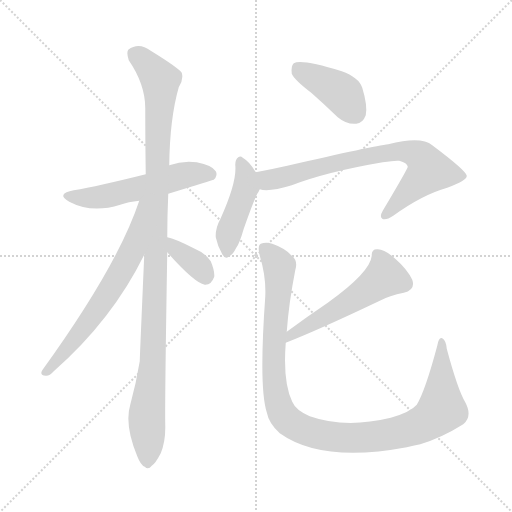
t = 0.00 s
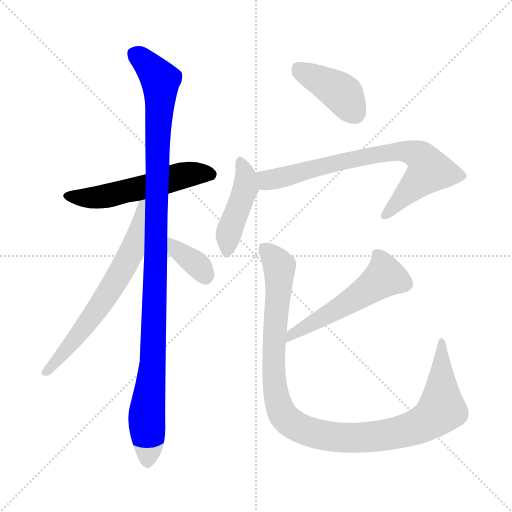
t = 1.41 s
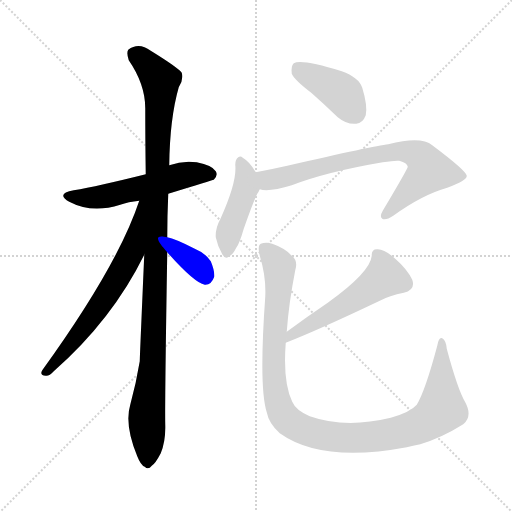
t = 2.81 s
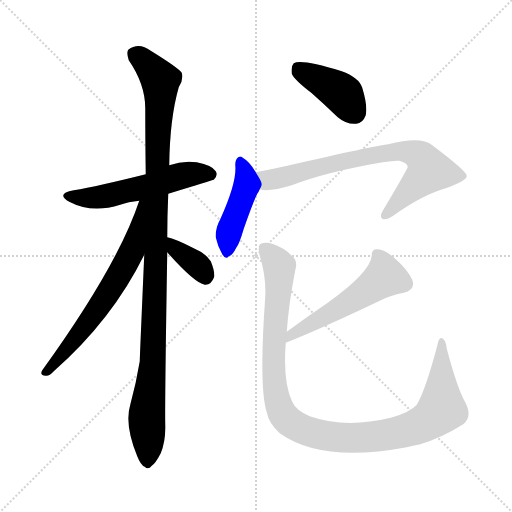
t = 4.22 s
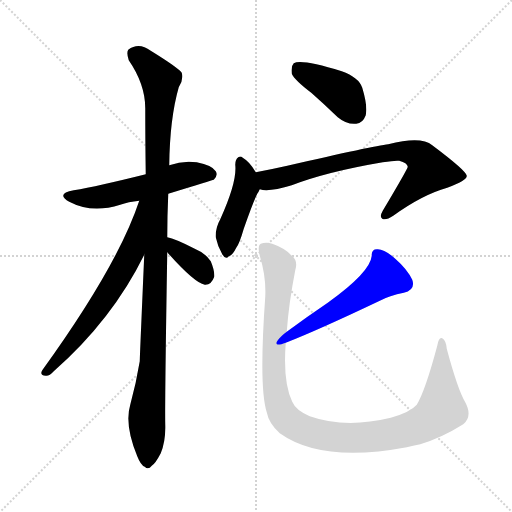
t = 5.62 s
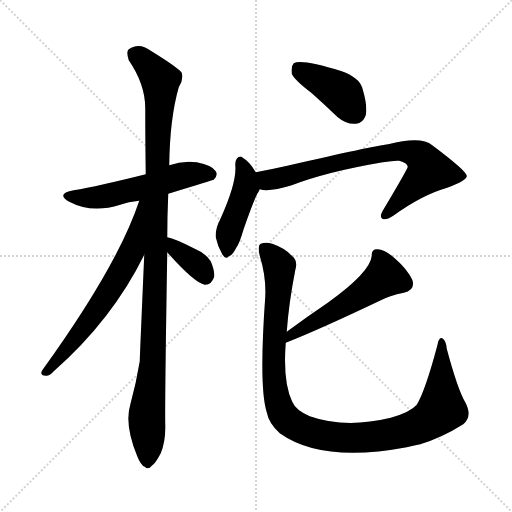
t = 7.03 s

The animated SVG that drew these frames (rendered in a browser with its animation timeline set to each time). Animation: 9 CSS @keyframes rules; one cycle of 7.03 s.

<svg version="1.1" viewBox="0 0 1024 1024" xmlns="http://www.w3.org/2000/svg">
  <g stroke="lightgray" stroke-dasharray="1,1" stroke-width="1" transform="scale(4, 4)">
    <line x1="0" y1="0" x2="256" y2="256"></line>
    <line x1="256" y1="0" x2="0" y2="256"></line>
    <line x1="128" y1="0" x2="128" y2="256"></line>
    <line x1="0" y1="128" x2="256" y2="128"></line>
  </g>
<g transform="scale(1, -1) translate(0, -900)">
   <style type="text/css">
    @keyframes keyframes0 {
      from {
       stroke: blue;
       stroke-dashoffset: 545;
       stroke-width: 128;
       }
       64% {
       animation-timing-function: step-end;
       stroke: blue;
       stroke-dashoffset: 0;
       stroke-width: 128;
       }
       to {
       stroke: black;
       stroke-width: 1024;
       }
       }
       #make-me-a-hanzi-animation-0 {
         animation: keyframes0 0.693522s both;
         animation-delay: 0.000000s;
         animation-timing-function: linear;
       }
    @keyframes keyframes1 {
      from {
       stroke: blue;
       stroke-dashoffset: 1091;
       stroke-width: 128;
       }
       78% {
       animation-timing-function: step-end;
       stroke: blue;
       stroke-dashoffset: 0;
       stroke-width: 128;
       }
       to {
       stroke: black;
       stroke-width: 1024;
       }
       }
       #make-me-a-hanzi-animation-1 {
         animation: keyframes1 1.137858s both;
         animation-delay: 0.693522s;
         animation-timing-function: linear;
       }
    @keyframes keyframes2 {
      from {
       stroke: blue;
       stroke-dashoffset: 650;
       stroke-width: 128;
       }
       68% {
       animation-timing-function: step-end;
       stroke: blue;
       stroke-dashoffset: 0;
       stroke-width: 128;
       }
       to {
       stroke: black;
       stroke-width: 1024;
       }
       }
       #make-me-a-hanzi-animation-2 {
         animation: keyframes2 0.778971s both;
         animation-delay: 1.831380s;
         animation-timing-function: linear;
       }
    @keyframes keyframes3 {
      from {
       stroke: blue;
       stroke-dashoffset: 360;
       stroke-width: 128;
       }
       54% {
       animation-timing-function: step-end;
       stroke: blue;
       stroke-dashoffset: 0;
       stroke-width: 128;
       }
       to {
       stroke: black;
       stroke-width: 1024;
       }
       }
       #make-me-a-hanzi-animation-3 {
         animation: keyframes3 0.542969s both;
         animation-delay: 2.610352s;
         animation-timing-function: linear;
       }
    @keyframes keyframes4 {
      from {
       stroke: blue;
       stroke-dashoffset: 407;
       stroke-width: 128;
       }
       57% {
       animation-timing-function: step-end;
       stroke: blue;
       stroke-dashoffset: 0;
       stroke-width: 128;
       }
       to {
       stroke: black;
       stroke-width: 1024;
       }
       }
       #make-me-a-hanzi-animation-4 {
         animation: keyframes4 0.581217s both;
         animation-delay: 3.153320s;
         animation-timing-function: linear;
       }
    @keyframes keyframes5 {
      from {
       stroke: blue;
       stroke-dashoffset: 441;
       stroke-width: 128;
       }
       59% {
       animation-timing-function: step-end;
       stroke: blue;
       stroke-dashoffset: 0;
       stroke-width: 128;
       }
       to {
       stroke: black;
       stroke-width: 1024;
       }
       }
       #make-me-a-hanzi-animation-5 {
         animation: keyframes5 0.608887s both;
         animation-delay: 3.734538s;
         animation-timing-function: linear;
       }
    @keyframes keyframes6 {
      from {
       stroke: blue;
       stroke-dashoffset: 750;
       stroke-width: 128;
       }
       71% {
       animation-timing-function: step-end;
       stroke: blue;
       stroke-dashoffset: 0;
       stroke-width: 128;
       }
       to {
       stroke: black;
       stroke-width: 1024;
       }
       }
       #make-me-a-hanzi-animation-6 {
         animation: keyframes6 0.860352s both;
         animation-delay: 4.343424s;
         animation-timing-function: linear;
       }
    @keyframes keyframes7 {
      from {
       stroke: blue;
       stroke-dashoffset: 537;
       stroke-width: 128;
       }
       64% {
       animation-timing-function: step-end;
       stroke: blue;
       stroke-dashoffset: 0;
       stroke-width: 128;
       }
       to {
       stroke: black;
       stroke-width: 1024;
       }
       }
       #make-me-a-hanzi-animation-7 {
         animation: keyframes7 0.687012s both;
         animation-delay: 5.203776s;
         animation-timing-function: linear;
       }
    @keyframes keyframes8 {
      from {
       stroke: blue;
       stroke-dashoffset: 1080;
       stroke-width: 128;
       }
       78% {
       animation-timing-function: step-end;
       stroke: blue;
       stroke-dashoffset: 0;
       stroke-width: 128;
       }
       to {
       stroke: black;
       stroke-width: 1024;
       }
       }
       #make-me-a-hanzi-animation-8 {
         animation: keyframes8 1.128906s both;
         animation-delay: 5.890788s;
         animation-timing-function: linear;
       }
</style>
<path d="M 336.5 512.5 Q 424.5 539.5 427.5 540.5 Q 436.5 549.5 431.5 557.5 Q 424.5 569.5 393.5 575.5 Q 365.5 579.5 338.5 569.5 L 291.5 551.5 Q 195.5 527.5 147.5 519.5 Q 110.5 512.5 138.5 496.5 Q 183.5 472.5 240.5 490.5 Q 256.5 496.5 278.5 498.5 L 336.5 512.5 Z" fill="lightgray"></path> 
<path d="M 334.5 425.5 Q 334.5 467.5 336.5 512.5 L 338.5 569.5 Q 339.5 662.5 357.5 725.5 Q 367.5 740.5 363.5 754.5 Q 356.5 764.5 301.5 798.5 Q 277.5 816.5 256.5 800.5 Q 252.5 794.5 257.5 779.5 Q 290.5 731.5 290.5 683.5 Q 290.5 622.5 291.5 551.5 L 288.5 390.5 Q 279.5 183.5 279.5 177.5 Q 272.5 134.5 260.5 90.5 Q 248.5 50.5 274.5 -12.5 Q 281.5 -30.5 289.5 -33.5 Q 296.5 -40.5 303.5 -31.5 Q 310.5 -27.5 321.5 -6.5 Q 331.5 18.5 330.5 50.5 Q 329.5 90.5 334.5 395.5 L 334.5 425.5 Z" fill="lightgray"></path> 
<path d="M 278.5 498.5 Q 235.5 368.5 84.5 159.5 Q 78.5 149.5 91.5 148.5 Q 98.5 147.5 107.5 157.5 Q 224.5 260.5 288.5 390.5 C 358.5 529.5 288.5 526.5 278.5 498.5 Z" fill="lightgray"></path> 
<path d="M 334.5 395.5 Q 388.5 334.5 409.5 330.5 Q 422.5 329.5 428.5 346.5 Q 429.5 358.5 421.5 377.5 Q 411.5 393.5 387.5 403.5 Q 350.5 422.5 334.5 425.5 C 305.5 432.5 314.5 417.5 334.5 395.5 Z" fill="lightgray"></path> 
<path d="M 622.5 714.5 Q 647.5 692.5 675.5 665.5 Q 693.5 650.5 712.5 652.5 Q 725.5 653.5 731.5 669.5 Q 735.5 688.5 724.5 724.5 Q 717.5 745.5 683.5 757.5 Q 602.5 782.5 587.5 773.5 Q 581.5 767.5 583.5 752.5 Q 589.5 739.5 622.5 714.5 Z" fill="lightgray"></path> 
<path d="M 511.5 555.5 Q 499.5 576.5 485.5 584.5 Q 481.5 588.5 476.5 585.5 Q 470.5 581.5 470.5 570.5 Q 474.5 536.5 440.5 461.5 Q 430.5 443.5 431.5 425.5 Q 435.5 406.5 444.5 391.5 Q 451.5 379.5 457.5 387.5 Q 464.5 388.5 472.5 404.5 Q 478.5 411.5 487.5 442.5 Q 505.5 494.5 514.5 512.5 Q 517.5 516.5 519.5 521.5 C 525.5 532.5 525.5 532.5 511.5 555.5 Z" fill="lightgray"></path> 
<path d="M 519.5 521.5 Q 537.5 515.5 583.5 529.5 Q 653.5 556.5 765.5 575.5 Q 789.5 579.5 798.5 578.5 Q 814.5 574.5 815.5 566.5 Q 815.5 562.5 765.5 478.5 Q 758.5 466.5 764.5 462.5 Q 771.5 458.5 786.5 468.5 Q 844.5 510.5 894.5 524.5 Q 934.5 539.5 933.5 548.5 Q 932.5 558.5 864.5 609.5 Q 842.5 628.5 776.5 611.5 Q 748.5 608.5 574.5 568.5 Q 543.5 561.5 511.5 555.5 C 482.5 549.5 489.5 524.5 519.5 521.5 Z" fill="lightgray"></path> 
<path d="M 571.5 214.5 Q 635.5 239.5 757.5 297.5 Q 779.5 309.5 807.5 314.5 Q 831.5 320.5 824.5 340.5 Q 814.5 361.5 790.5 382.5 Q 769.5 401.5 755.5 401.5 Q 742.5 402.5 743.5 388.5 Q 740.5 355.5 655.5 294.5 Q 615.5 267.5 573.5 236.5 C 549.5 218.5 543.5 203.5 571.5 214.5 Z" fill="lightgray"></path> 
<path d="M 930.5 95.5 Q 915.5 120.5 893.5 202.5 Q 892.5 218.5 884.5 223.5 Q 877.5 226.5 874.5 208.5 Q 850.5 118.5 833.5 90.5 Q 820.5 75.5 781.5 64.5 Q 690.5 42.5 619.5 67.5 Q 591.5 79.5 584.5 96.5 Q 565.5 135.5 571.5 214.5 L 573.5 236.5 Q 577.5 293.5 590.5 359.5 Q 596.5 378.5 583.5 388.5 Q 570.5 403.5 544.5 412.5 Q 531.5 416.5 521.5 412.5 Q 514.5 408.5 519.5 388.5 Q 532.5 346.5 530.5 306.5 Q 517.5 125.5 533.5 75.5 Q 537.5 53.5 559.5 33.5 Q 643.5 -26.5 813.5 5.5 Q 825.5 8.5 840.5 11.5 Q 883.5 24.5 926.5 51.5 Q 945.5 67.5 930.5 95.5 Z" fill="lightgray"></path> 
      <clipPath id="make-me-a-hanzi-clip-0">
      <path d="M 336.5 512.5 Q 424.5 539.5 427.5 540.5 Q 436.5 549.5 431.5 557.5 Q 424.5 569.5 393.5 575.5 Q 365.5 579.5 338.5 569.5 L 291.5 551.5 Q 195.5 527.5 147.5 519.5 Q 110.5 512.5 138.5 496.5 Q 183.5 472.5 240.5 490.5 Q 256.5 496.5 278.5 498.5 L 336.5 512.5 Z" fill="lightgray"></path>
      </clipPath>
      <path clip-path="url(#make-me-a-hanzi-clip-0)" d="M 139.5 509.5 L 200.5 505.5 L 373.5 551.5 L 422.5 549.5 " fill="none" id="make-me-a-hanzi-animation-0" stroke-dasharray="417 834" stroke-linecap="round"></path>

      <clipPath id="make-me-a-hanzi-clip-1">
      <path d="M 334.5 425.5 Q 334.5 467.5 336.5 512.5 L 338.5 569.5 Q 339.5 662.5 357.5 725.5 Q 367.5 740.5 363.5 754.5 Q 356.5 764.5 301.5 798.5 Q 277.5 816.5 256.5 800.5 Q 252.5 794.5 257.5 779.5 Q 290.5 731.5 290.5 683.5 Q 290.5 622.5 291.5 551.5 L 288.5 390.5 Q 279.5 183.5 279.5 177.5 Q 272.5 134.5 260.5 90.5 Q 248.5 50.5 274.5 -12.5 Q 281.5 -30.5 289.5 -33.5 Q 296.5 -40.5 303.5 -31.5 Q 310.5 -27.5 321.5 -6.5 Q 331.5 18.5 330.5 50.5 Q 329.5 90.5 334.5 395.5 L 334.5 425.5 Z" fill="lightgray"></path>
      </clipPath>
      <path clip-path="url(#make-me-a-hanzi-clip-1)" d="M 268.5 793.5 L 297.5 769.5 L 320.5 739.5 L 306.5 181.5 L 293.5 69.5 L 294.5 -19.5 " fill="none" id="make-me-a-hanzi-animation-1" stroke-dasharray="963 1926" stroke-linecap="round"></path>

      <clipPath id="make-me-a-hanzi-clip-2">
      <path d="M 278.5 498.5 Q 235.5 368.5 84.5 159.5 Q 78.5 149.5 91.5 148.5 Q 98.5 147.5 107.5 157.5 Q 224.5 260.5 288.5 390.5 C 358.5 529.5 288.5 526.5 278.5 498.5 Z" fill="lightgray"></path>
      </clipPath>
      <path clip-path="url(#make-me-a-hanzi-clip-2)" d="M 286.5 493.5 L 264.5 398.5 L 249.5 368.5 L 176.5 255.5 L 93.5 157.5 " fill="none" id="make-me-a-hanzi-animation-2" stroke-dasharray="522 1044" stroke-linecap="round"></path>

      <clipPath id="make-me-a-hanzi-clip-3">
      <path d="M 334.5 395.5 Q 388.5 334.5 409.5 330.5 Q 422.5 329.5 428.5 346.5 Q 429.5 358.5 421.5 377.5 Q 411.5 393.5 387.5 403.5 Q 350.5 422.5 334.5 425.5 C 305.5 432.5 314.5 417.5 334.5 395.5 Z" fill="lightgray"></path>
      </clipPath>
      <path clip-path="url(#make-me-a-hanzi-clip-3)" d="M 337.5 418.5 L 398.5 366.5 L 410.5 345.5 " fill="none" id="make-me-a-hanzi-animation-3" stroke-dasharray="232 464" stroke-linecap="round"></path>

      <clipPath id="make-me-a-hanzi-clip-4">
      <path d="M 622.5 714.5 Q 647.5 692.5 675.5 665.5 Q 693.5 650.5 712.5 652.5 Q 725.5 653.5 731.5 669.5 Q 735.5 688.5 724.5 724.5 Q 717.5 745.5 683.5 757.5 Q 602.5 782.5 587.5 773.5 Q 581.5 767.5 583.5 752.5 Q 589.5 739.5 622.5 714.5 Z" fill="lightgray"></path>
      </clipPath>
      <path clip-path="url(#make-me-a-hanzi-clip-4)" d="M 593.5 765.5 L 683.5 713.5 L 709.5 674.5 " fill="none" id="make-me-a-hanzi-animation-4" stroke-dasharray="279 558" stroke-linecap="round"></path>

      <clipPath id="make-me-a-hanzi-clip-5">
      <path d="M 511.5 555.5 Q 499.5 576.5 485.5 584.5 Q 481.5 588.5 476.5 585.5 Q 470.5 581.5 470.5 570.5 Q 474.5 536.5 440.5 461.5 Q 430.5 443.5 431.5 425.5 Q 435.5 406.5 444.5 391.5 Q 451.5 379.5 457.5 387.5 Q 464.5 388.5 472.5 404.5 Q 478.5 411.5 487.5 442.5 Q 505.5 494.5 514.5 512.5 Q 517.5 516.5 519.5 521.5 C 525.5 532.5 525.5 532.5 511.5 555.5 Z" fill="lightgray"></path>
      </clipPath>
      <path clip-path="url(#make-me-a-hanzi-clip-5)" d="M 480.5 577.5 L 491.5 551.5 L 491.5 525.5 L 458.5 437.5 L 454.5 400.5 " fill="none" id="make-me-a-hanzi-animation-5" stroke-dasharray="313 626" stroke-linecap="round"></path>

      <clipPath id="make-me-a-hanzi-clip-6">
      <path d="M 519.5 521.5 Q 537.5 515.5 583.5 529.5 Q 653.5 556.5 765.5 575.5 Q 789.5 579.5 798.5 578.5 Q 814.5 574.5 815.5 566.5 Q 815.5 562.5 765.5 478.5 Q 758.5 466.5 764.5 462.5 Q 771.5 458.5 786.5 468.5 Q 844.5 510.5 894.5 524.5 Q 934.5 539.5 933.5 548.5 Q 932.5 558.5 864.5 609.5 Q 842.5 628.5 776.5 611.5 Q 748.5 608.5 574.5 568.5 Q 543.5 561.5 511.5 555.5 C 482.5 549.5 489.5 524.5 519.5 521.5 Z" fill="lightgray"></path>
      </clipPath>
      <path clip-path="url(#make-me-a-hanzi-clip-6)" d="M 518.5 551.5 L 542.5 540.5 L 660.5 572.5 L 790.5 598.5 L 835.5 590.5 L 853.5 573.5 L 858.5 558.5 L 769.5 468.5 " fill="none" id="make-me-a-hanzi-animation-6" stroke-dasharray="622 1244" stroke-linecap="round"></path>

      <clipPath id="make-me-a-hanzi-clip-7">
      <path d="M 571.5 214.5 Q 635.5 239.5 757.5 297.5 Q 779.5 309.5 807.5 314.5 Q 831.5 320.5 824.5 340.5 Q 814.5 361.5 790.5 382.5 Q 769.5 401.5 755.5 401.5 Q 742.5 402.5 743.5 388.5 Q 740.5 355.5 655.5 294.5 Q 615.5 267.5 573.5 236.5 C 549.5 218.5 543.5 203.5 571.5 214.5 Z" fill="lightgray"></path>
      </clipPath>
      <path clip-path="url(#make-me-a-hanzi-clip-7)" d="M 753.5 391.5 L 762.5 379.5 L 769.5 346.5 L 686.5 288.5 L 598.5 240.5 L 575.5 219.5 " fill="none" id="make-me-a-hanzi-animation-7" stroke-dasharray="409 818" stroke-linecap="round"></path>

      <clipPath id="make-me-a-hanzi-clip-8">
      <path d="M 930.5 95.5 Q 915.5 120.5 893.5 202.5 Q 892.5 218.5 884.5 223.5 Q 877.5 226.5 874.5 208.5 Q 850.5 118.5 833.5 90.5 Q 820.5 75.5 781.5 64.5 Q 690.5 42.5 619.5 67.5 Q 591.5 79.5 584.5 96.5 Q 565.5 135.5 571.5 214.5 L 573.5 236.5 Q 577.5 293.5 590.5 359.5 Q 596.5 378.5 583.5 388.5 Q 570.5 403.5 544.5 412.5 Q 531.5 416.5 521.5 412.5 Q 514.5 408.5 519.5 388.5 Q 532.5 346.5 530.5 306.5 Q 517.5 125.5 533.5 75.5 Q 537.5 53.5 559.5 33.5 Q 643.5 -26.5 813.5 5.5 Q 825.5 8.5 840.5 11.5 Q 883.5 24.5 926.5 51.5 Q 945.5 67.5 930.5 95.5 Z" fill="lightgray"></path>
      </clipPath>
      <path clip-path="url(#make-me-a-hanzi-clip-8)" d="M 528.5 403.5 L 558.5 367.5 L 546.5 191.5 L 554.5 99.5 L 569.5 66.5 L 590.5 48.5 L 634.5 31.5 L 706.5 23.5 L 780.5 31.5 L 848.5 53.5 L 883.5 83.5 L 883.5 216.5 " fill="none" id="make-me-a-hanzi-animation-8" stroke-dasharray="952 1904" stroke-linecap="round"></path>

</g>
</svg>
